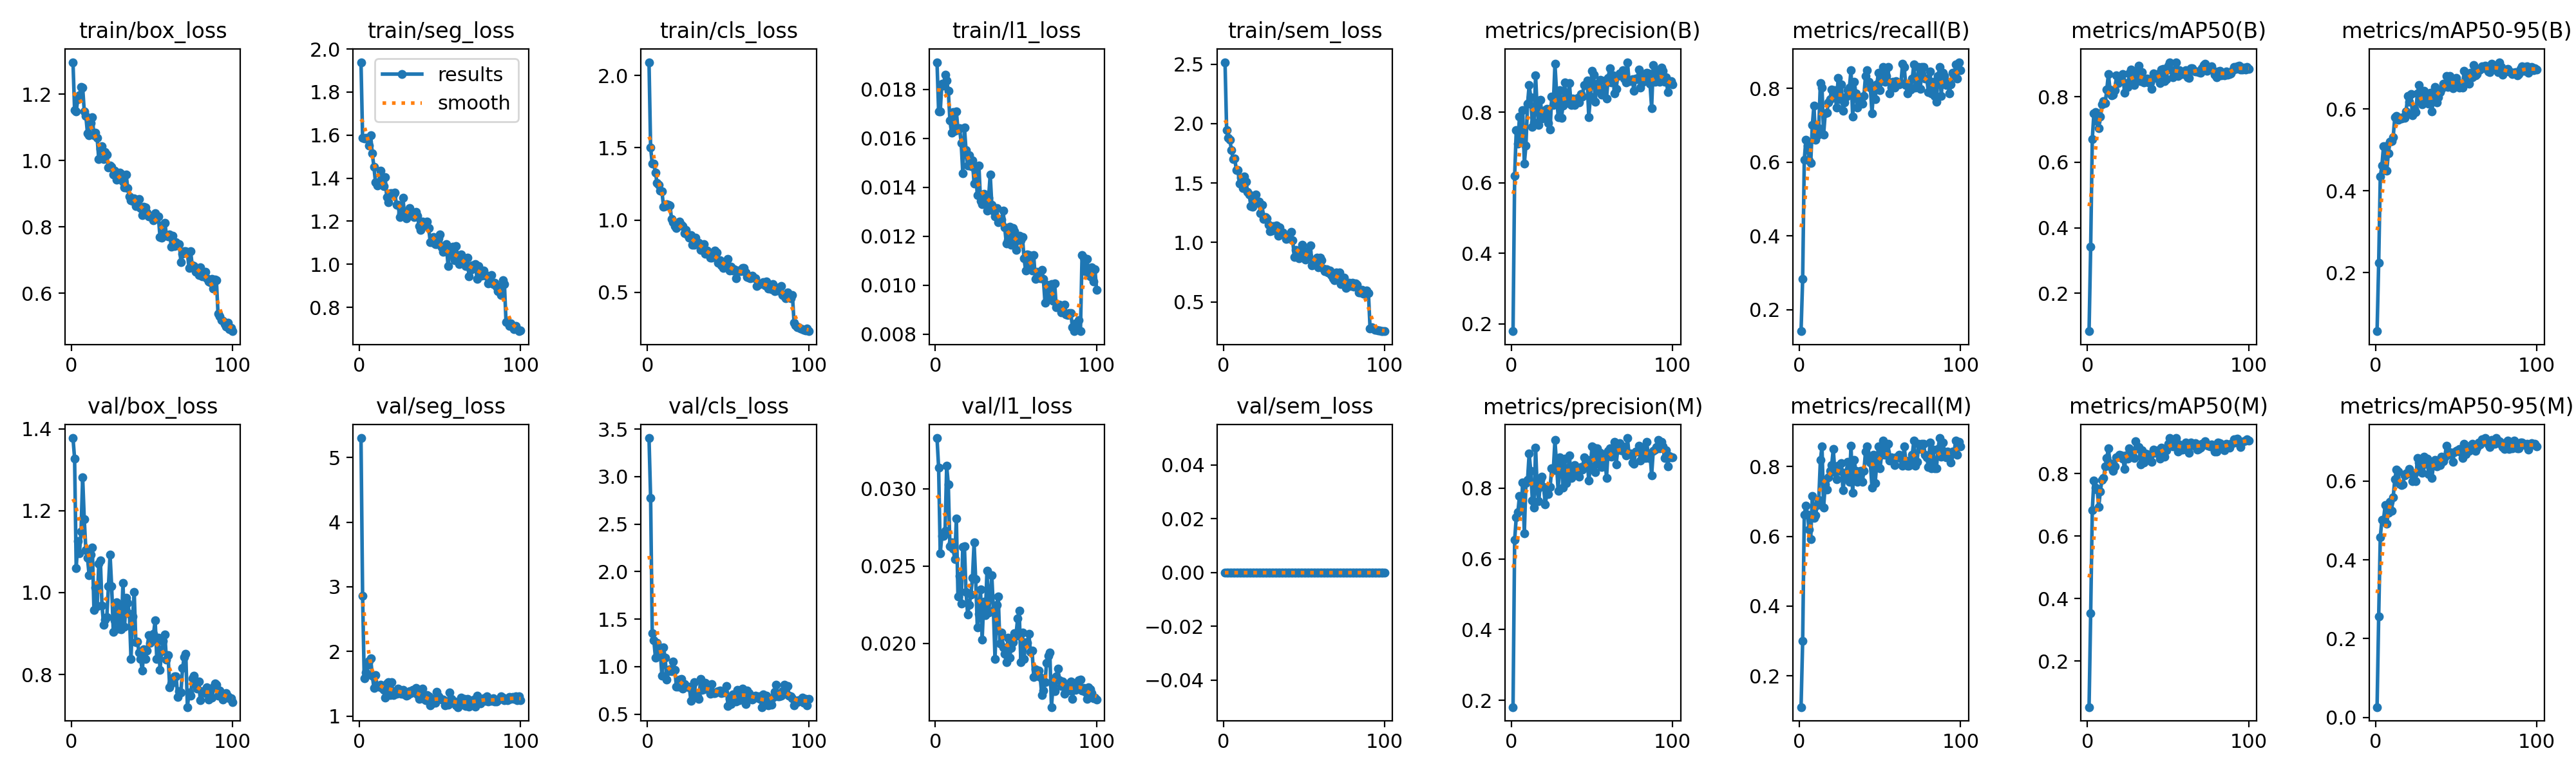

Data behind this chart, as committed beside it:
epoch, time, train/box_loss, train/seg_loss, train/cls_loss, train/l1_loss, train/sem_loss, metrics/precision(B), metrics/recall(B), metrics/mAP50(B), metrics/mAP50-95(B), metrics/precision(M), metrics/recall(M), metrics/mAP50(M), metrics/mAP50-95(M), val/box_loss, val/seg_loss, val/cls_loss, val/l1_loss, val/sem_loss, lr/pg0, lr/pg1, lr/pg2
1, 79.11, 1.297, 1.939, 2.092, 0.01911, 2.517, 0.1787, 0.1417, 0.084, 0.0567, 0.1809, 0.1102, 0.05296, 0.02626, 1.377, 5.301, 3.405, 0.03327, 0, 0.0001985, 0.0001985, 0.08035
2, 159.6, 1.152, 1.586, 1.501, 0.01709, 1.946, 0.6195, 0.2835, 0.3412, 0.2236, 0.6539, 0.2992, 0.3526, 0.2556, 1.327, 2.856, 2.774, 0.03135, 0, 0.0003945, 0.0003945, 0.06055
3, 240.2, 1.149, 1.586, 1.39, 0.0171, 1.88, 0.7485, 0.6063, 0.6709, 0.4353, 0.7187, 0.6614, 0.6828, 0.4582, 1.06, 1.582, 1.353, 0.02583, 0, 0.0005866, 0.0005866, 0.04074
4, 321, 1.185, 1.588, 1.389, 0.01823, 1.864, 0.711, 0.6614, 0.7496, 0.4624, 0.7319, 0.6878, 0.7786, 0.5017, 1.125, 1.673, 1.278, 0.02694, 0, 0.0007747, 0.0007747, 0.02093
5, 402.1, 1.197, 1.584, 1.328, 0.01814, 1.777, 0.7877, 0.6457, 0.7535, 0.5094, 0.7781, 0.6627, 0.7557, 0.5018, 1.096, 1.789, 1.091, 0.02695, 0, 0.0009589, 0.0009589, 0.001113
6, 483.4, 1.222, 1.552, 1.257, 0.0186, 1.7, 0.719, 0.6045, 0.7266, 0.5098, 0.7374, 0.619, 0.7487, 0.5387, 1.149, 1.852, 1.251, 0.02729, 0, 0.0009505, 0.0009505, 0.0009505
7, 564.4, 1.22, 1.598, 1.244, 0.01836, 1.71, 0.8053, 0.5984, 0.7043, 0.4488, 0.8156, 0.5922, 0.6941, 0.4921, 1.281, 1.892, 1.156, 0.03148, 0, 0.0009406, 0.0009406, 0.0009406
8, 645.2, 1.149, 1.515, 1.205, 0.01794, 1.612, 0.6544, 0.7008, 0.7387, 0.4915, 0.6731, 0.7165, 0.743, 0.5196, 1.179, 1.627, 1.158, 0.03028, 0, 0.0009307, 0.0009307, 0.0009307
9, 725.8, 1.134, 1.454, 1.201, 0.01674, 1.608, 0.7055, 0.7544, 0.7769, 0.5208, 0.8136, 0.6535, 0.7806, 0.5476, 1.104, 1.436, 0.9026, 0.02627, 0, 0.0009208, 0.0009208, 0.0009208
10, 806.8, 1.082, 1.381, 1.094, 0.01623, 1.494, 0.8234, 0.6606, 0.7859, 0.5214, 0.8234, 0.6606, 0.7854, 0.5253, 1.085, 1.632, 1.199, 0.02653, 0, 0.0009109, 0.0009109, 0.0009109
11, 887.5, 1.077, 1.366, 1.097, 0.01706, 1.546, 0.8769, 0.6728, 0.781, 0.5316, 0.8975, 0.6895, 0.8227, 0.5595, 1.043, 1.466, 1.091, 0.02609, 0, 0.000901, 0.000901, 0.000901
12, 968.4, 1.114, 1.381, 1.112, 0.01632, 1.457, 0.842, 0.6929, 0.8217, 0.5809, 0.8484, 0.7052, 0.8504, 0.6042, 1.093, 1.451, 0.8648, 0.02546, 0, 0.0008911, 0.0008911, 0.0008911
13, 1049, 1.131, 1.433, 1.105, 0.01709, 1.554, 0.7583, 0.8153, 0.8699, 0.5841, 0.7647, 0.819, 0.8811, 0.6285, 1.109, 1.486, 0.9504, 0.02806, 0, 0.0008812, 0.0008812, 0.0008812
14, 1130, 1.077, 1.374, 1.102, 0.01636, 1.513, 0.7703, 0.8032, 0.8219, 0.5736, 0.7457, 0.8583, 0.8331, 0.6249, 0.9576, 1.438, 0.9707, 0.02304, 0, 0.0008713, 0.0008713, 0.0008713
15, 1210, 1.084, 1.363, 1.007, 0.01642, 1.428, 0.905, 0.6748, 0.8052, 0.5779, 0.9155, 0.6827, 0.8199, 0.5928, 1.012, 1.401, 0.9482, 0.02437, 0, 0.0008614, 0.0008614, 0.0008614
16, 1291, 1.068, 1.403, 0.985, 0.0158, 1.404, 0.8047, 0.7323, 0.8063, 0.5777, 0.7965, 0.748, 0.8082, 0.5907, 0.9672, 1.283, 1.054, 0.02259, 0, 0.0008515, 0.0008515, 0.0008515
17, 1372, 1.004, 1.311, 0.9574, 0.01457, 1.309, 0.763, 0.735, 0.8202, 0.5807, 0.763, 0.735, 0.824, 0.5921, 1.07, 1.505, 0.9655, 0.02625, 0, 0.0008416, 0.0008416, 0.0008416
18, 1452, 1.036, 1.287, 0.9441, 0.01645, 1.303, 0.8359, 0.7623, 0.8644, 0.5779, 0.823, 0.7691, 0.853, 0.6141, 1.079, 1.52, 0.7914, 0.02626, 0, 0.0008317, 0.0008317, 0.0008317
19, 1533, 1.044, 1.329, 0.9772, 0.01553, 1.359, 0.782, 0.7716, 0.8409, 0.5948, 0.8321, 0.7874, 0.8549, 0.6191, 0.9683, 1.328, 0.7871, 0.02334, 0, 0.0008218, 0.0008218, 0.0008218
20, 1614, 1.004, 1.33, 0.9884, 0.0149, 1.404, 0.7957, 0.7972, 0.8517, 0.6315, 0.8034, 0.8044, 0.8603, 0.6195, 0.9217, 1.526, 0.8602, 0.02186, 0, 0.0008119, 0.0008119, 0.0008119
21, 1694, 1.027, 1.324, 0.9685, 0.01532, 1.332, 0.8063, 0.7868, 0.8537, 0.6187, 0.7539, 0.8504, 0.8581, 0.631, 0.9341, 1.328, 0.8671, 0.02249, 0, 0.000802, 0.000802, 0.000802
22, 1775, 1.018, 1.334, 0.9563, 0.01487, 1.343, 0.8101, 0.7953, 0.8701, 0.6374, 0.7865, 0.7832, 0.8476, 0.6209, 0.9408, 1.373, 0.7672, 0.02314, 0, 0.0007921, 0.0007921, 0.0007921
23, 1856, 0.9801, 1.275, 0.9094, 0.01509, 1.244, 0.7688, 0.748, 0.8113, 0.5845, 0.7841, 0.7638, 0.8154, 0.6003, 1.015, 1.341, 0.8178, 0.02424, 0, 0.0007822, 0.0007822, 0.0007822
24, 1936, 0.9853, 1.276, 0.9302, 0.01415, 1.315, 0.7504, 0.8288, 0.8408, 0.6011, 0.803, 0.8022, 0.8586, 0.6201, 1.092, 1.429, 0.7903, 0.02651, 0, 0.0007723, 0.0007723, 0.0007723
25, 2017, 0.9814, 1.219, 0.8953, 0.01468, 1.196, 0.8447, 0.7716, 0.8309, 0.5932, 0.8565, 0.7874, 0.848, 0.599, 1.016, 1.399, 0.7871, 0.02414, 0, 0.0007624, 0.0007624, 0.0007624
26, 2097, 0.9578, 1.239, 0.8781, 0.01367, 1.216, 0.8212, 0.811, 0.8706, 0.6384, 0.8511, 0.8099, 0.8804, 0.6592, 0.9047, 1.347, 0.7829, 0.02104, 0, 0.0007525, 0.0007525, 0.0007525
27, 2178, 0.9691, 1.31, 0.8974, 0.01488, 1.203, 0.9368, 0.7402, 0.8823, 0.6582, 0.9361, 0.7323, 0.8684, 0.6479, 0.932, 1.406, 0.6426, 0.02191, 0, 0.0007426, 0.0007426, 0.0007426
28, 2258, 0.9425, 1.23, 0.8298, 0.01343, 1.152, 0.8581, 0.7622, 0.849, 0.6168, 0.8667, 0.7681, 0.8653, 0.6324, 0.9765, 1.339, 0.7956, 0.02348, 0, 0.0007327, 0.0007327, 0.0007327
29, 2339, 0.9437, 1.213, 0.8274, 0.01332, 1.096, 0.7854, 0.778, 0.8363, 0.611, 0.793, 0.7842, 0.8498, 0.6209, 0.9112, 1.31, 0.8333, 0.02023, 0, 0.0007228, 0.0007228, 0.0007228
30, 2419, 0.9637, 1.247, 0.8789, 0.01374, 1.099, 0.8632, 0.7949, 0.8759, 0.6445, 0.8882, 0.8136, 0.9033, 0.6618, 0.9608, 1.323, 0.6977, 0.0227, 0, 0.0007129, 0.0007129, 0.0007129
31, 2500, 0.9593, 1.263, 0.8377, 0.01359, 1.141, 0.7842, 0.8032, 0.8608, 0.6368, 0.8695, 0.7559, 0.8808, 0.6432, 0.9099, 1.38, 0.6885, 0.02184, 0, 0.000703, 0.000703, 0.000703
32, 2580, 0.937, 1.237, 0.8433, 0.01305, 1.133, 0.8181, 0.8502, 0.895, 0.6273, 0.8018, 0.8601, 0.8856, 0.6562, 1.024, 1.357, 0.6586, 0.0247, 0, 0.0006931, 0.0006931, 0.0006931
33, 2661, 0.9194, 1.225, 0.794, 0.01356, 1.142, 0.884, 0.7244, 0.8483, 0.6139, 0.884, 0.7244, 0.8287, 0.617, 0.9166, 1.407, 0.8709, 0.02197, 0, 0.0006832, 0.0006832, 0.0006832
34, 2741, 0.9575, 1.219, 0.828, 0.01452, 1.058, 0.8252, 0.8189, 0.8742, 0.6407, 0.8141, 0.8189, 0.8744, 0.6483, 0.988, 1.387, 0.7512, 0.02302, 0, 0.0006733, 0.0006733, 0.0006733
35, 2821, 0.9182, 1.244, 0.8328, 0.01329, 1.126, 0.843, 0.7874, 0.8428, 0.5941, 0.843, 0.7874, 0.836, 0.6077, 0.9741, 1.435, 0.7584, 0.02439, 0, 0.0006634, 0.0006634, 0.0006634
36, 2902, 0.8923, 1.226, 0.7688, 0.01303, 1.07, 0.8831, 0.748, 0.8472, 0.6265, 0.8928, 0.7559, 0.8637, 0.6416, 0.9481, 1.332, 0.826, 0.02214, 0, 0.0006535, 0.0006535, 0.0006535
37, 2982, 0.8796, 1.179, 0.7903, 0.01281, 1.084, 0.8199, 0.7716, 0.8552, 0.655, 0.8296, 0.7795, 0.8617, 0.6543, 0.8385, 1.266, 0.7722, 0.01897, 0, 0.0006436, 0.0006436, 0.0006436
38, 3063, 0.8784, 1.159, 0.7654, 0.01314, 1.064, 0.8389, 0.7716, 0.843, 0.6172, 0.8568, 0.7874, 0.8565, 0.6382, 0.9423, 1.298, 0.7583, 0.02248, 0, 0.0006337, 0.0006337, 0.0006337
39, 3143, 0.8857, 1.198, 0.7386, 0.01258, 1.031, 0.8209, 0.7582, 0.8444, 0.6297, 0.8662, 0.7559, 0.8594, 0.646, 1.001, 1.423, 0.7168, 0.02303, 0, 0.0006238, 0.0006238, 0.0006238
40, 3224, 0.8632, 1.188, 0.7409, 0.01268, 1.033, 0.8307, 0.7795, 0.825, 0.641, 0.8396, 0.7874, 0.8382, 0.6411, 0.8795, 1.268, 0.8141, 0.01999, 0, 0.0006139, 0.0006139, 0.0006139
41, 3305, 0.8751, 1.182, 0.7737, 0.01268, 1.048, 0.841, 0.8347, 0.8711, 0.65, 0.8495, 0.8425, 0.8771, 0.6623, 0.8808, 1.24, 0.7178, 0.02071, 0, 0.000604, 0.000604, 0.000604
42, 3385, 0.8849, 1.197, 0.7902, 0.01305, 1.087, 0.8279, 0.8504, 0.858, 0.6614, 0.832, 0.8579, 0.867, 0.651, 0.853, 1.326, 0.7211, 0.01974, 0, 0.0005941, 0.0005941, 0.0005941
43, 3466, 0.8562, 1.168, 0.7754, 0.01237, 1.017, 0.8524, 0.8183, 0.8609, 0.6556, 0.8606, 0.8262, 0.8655, 0.6599, 0.8375, 1.303, 0.7319, 0.01931, 0, 0.0005842, 0.0005842, 0.0005842
44, 3546, 0.8364, 1.103, 0.7048, 0.0117, 0.8792, 0.8445, 0.8032, 0.8691, 0.6812, 0.8528, 0.811, 0.8757, 0.6903, 0.8089, 1.16, 0.7437, 0.01877, 0, 0.0005743, 0.0005743, 0.0005743
45, 3627, 0.8601, 1.101, 0.7243, 0.01183, 0.9367, 0.8774, 0.7323, 0.8413, 0.6539, 0.8868, 0.7402, 0.8486, 0.6672, 0.8614, 1.191, 0.7457, 0.02035, 0, 0.0005644, 0.0005644, 0.0005644
46, 3708, 0.8589, 1.127, 0.6854, 0.01239, 0.8947, 0.8767, 0.7953, 0.8825, 0.6804, 0.863, 0.8347, 0.882, 0.6742, 0.8378, 1.262, 0.7177, 0.01906, 0, 0.0005545, 0.0005545, 0.0005545
47, 3789, 0.8441, 1.093, 0.67, 0.01165, 0.8663, 0.8906, 0.7716, 0.8841, 0.6726, 0.8803, 0.7528, 0.8794, 0.6723, 0.8578, 1.205, 0.7384, 0.0197, 0, 0.0005446, 0.0005446, 0.0005446
48, 3870, 0.832, 1.094, 0.6852, 0.01233, 0.9028, 0.7857, 0.811, 0.8468, 0.6507, 0.8213, 0.811, 0.855, 0.6484, 0.896, 1.371, 0.7243, 0.02006, 0, 0.0005347, 0.0005347, 0.0005347
49, 3951, 0.8326, 1.121, 0.6994, 0.0122, 0.9828, 0.844, 0.8425, 0.8535, 0.6584, 0.8611, 0.8583, 0.8747, 0.6737, 0.8766, 1.307, 0.7961, 0.02065, 0, 0.0005248, 0.0005248, 0.0005248
50, 4032, 0.8319, 1.139, 0.7314, 0.01143, 0.9296, 0.9182, 0.7951, 0.8944, 0.6758, 0.9182, 0.7951, 0.8959, 0.6772, 0.8872, 1.273, 0.5883, 0.0205, 0, 0.0005149, 0.0005149, 0.0005149
51, 4112, 0.8201, 1.079, 0.6531, 0.01184, 0.8553, 0.9055, 0.8268, 0.9044, 0.6655, 0.9149, 0.8347, 0.9134, 0.6777, 0.8995, 1.255, 0.6591, 0.02161, 0, 0.000505, 0.000505, 0.000505
52, 4193, 0.8418, 1.058, 0.6778, 0.01202, 0.8914, 0.83, 0.8583, 0.881, 0.6531, 0.8452, 0.874, 0.8959, 0.6814, 0.9326, 1.251, 0.6022, 0.02211, 0, 0.0004951, 0.0004951, 0.0004951
53, 4273, 0.8293, 1.062, 0.6498, 0.01183, 0.8844, 0.8813, 0.8187, 0.8592, 0.6615, 0.9137, 0.8333, 0.8875, 0.6726, 0.8377, 1.168, 0.7078, 0.0188, 0, 0.0004852, 0.0004852, 0.0004852
54, 4354, 0.8312, 1.093, 0.6592, 0.01197, 0.9756, 0.8616, 0.8332, 0.8795, 0.6524, 0.8697, 0.8411, 0.8896, 0.6591, 0.8898, 1.228, 0.6991, 0.02068, 0, 0.0004753, 0.0004753, 0.0004753
55, 4435, 0.7696, 0.9933, 0.5995, 0.01109, 0.8075, 0.8925, 0.8583, 0.9056, 0.6936, 0.901, 0.8661, 0.9138, 0.6954, 0.8114, 1.173, 0.6322, 0.01901, 0, 0.0004654, 0.0004654, 0.0004654
56, 4515, 0.7683, 1.045, 0.6502, 0.01061, 0.8358, 0.8499, 0.7874, 0.8635, 0.6685, 0.8593, 0.8177, 0.8706, 0.6682, 0.8562, 1.362, 0.7528, 0.02006, 0, 0.0004555, 0.0004555, 0.0004555
57, 4596, 0.8071, 1.063, 0.6518, 0.01126, 0.8518, 0.8576, 0.8032, 0.8801, 0.6798, 0.8831, 0.8268, 0.8942, 0.6785, 0.8818, 1.264, 0.6431, 0.02002, 0, 0.0004456, 0.0004456, 0.0004456
58, 4677, 0.8126, 1.081, 0.6452, 0.01122, 0.8704, 0.8896, 0.8189, 0.8769, 0.6622, 0.8896, 0.8189, 0.8758, 0.676, 0.8979, 1.219, 0.7078, 0.02061, 0, 0.0004357, 0.0004357, 0.0004357
59, 4758, 0.7755, 1.019, 0.6674, 0.01082, 0.7913, 0.8391, 0.8032, 0.8694, 0.6893, 0.8296, 0.8052, 0.8774, 0.689, 0.8358, 1.22, 0.7694, 0.01943, 0, 0.0004258, 0.0004258, 0.0004258
60, 4838, 0.7724, 1.085, 0.6679, 0.0106, 0.8724, 0.8966, 0.8196, 0.8739, 0.6776, 0.9052, 0.8275, 0.8792, 0.6942, 0.8473, 1.164, 0.7189, 0.01953, 0, 0.0004159, 0.0004159, 0.0004159
... 40 more rows
